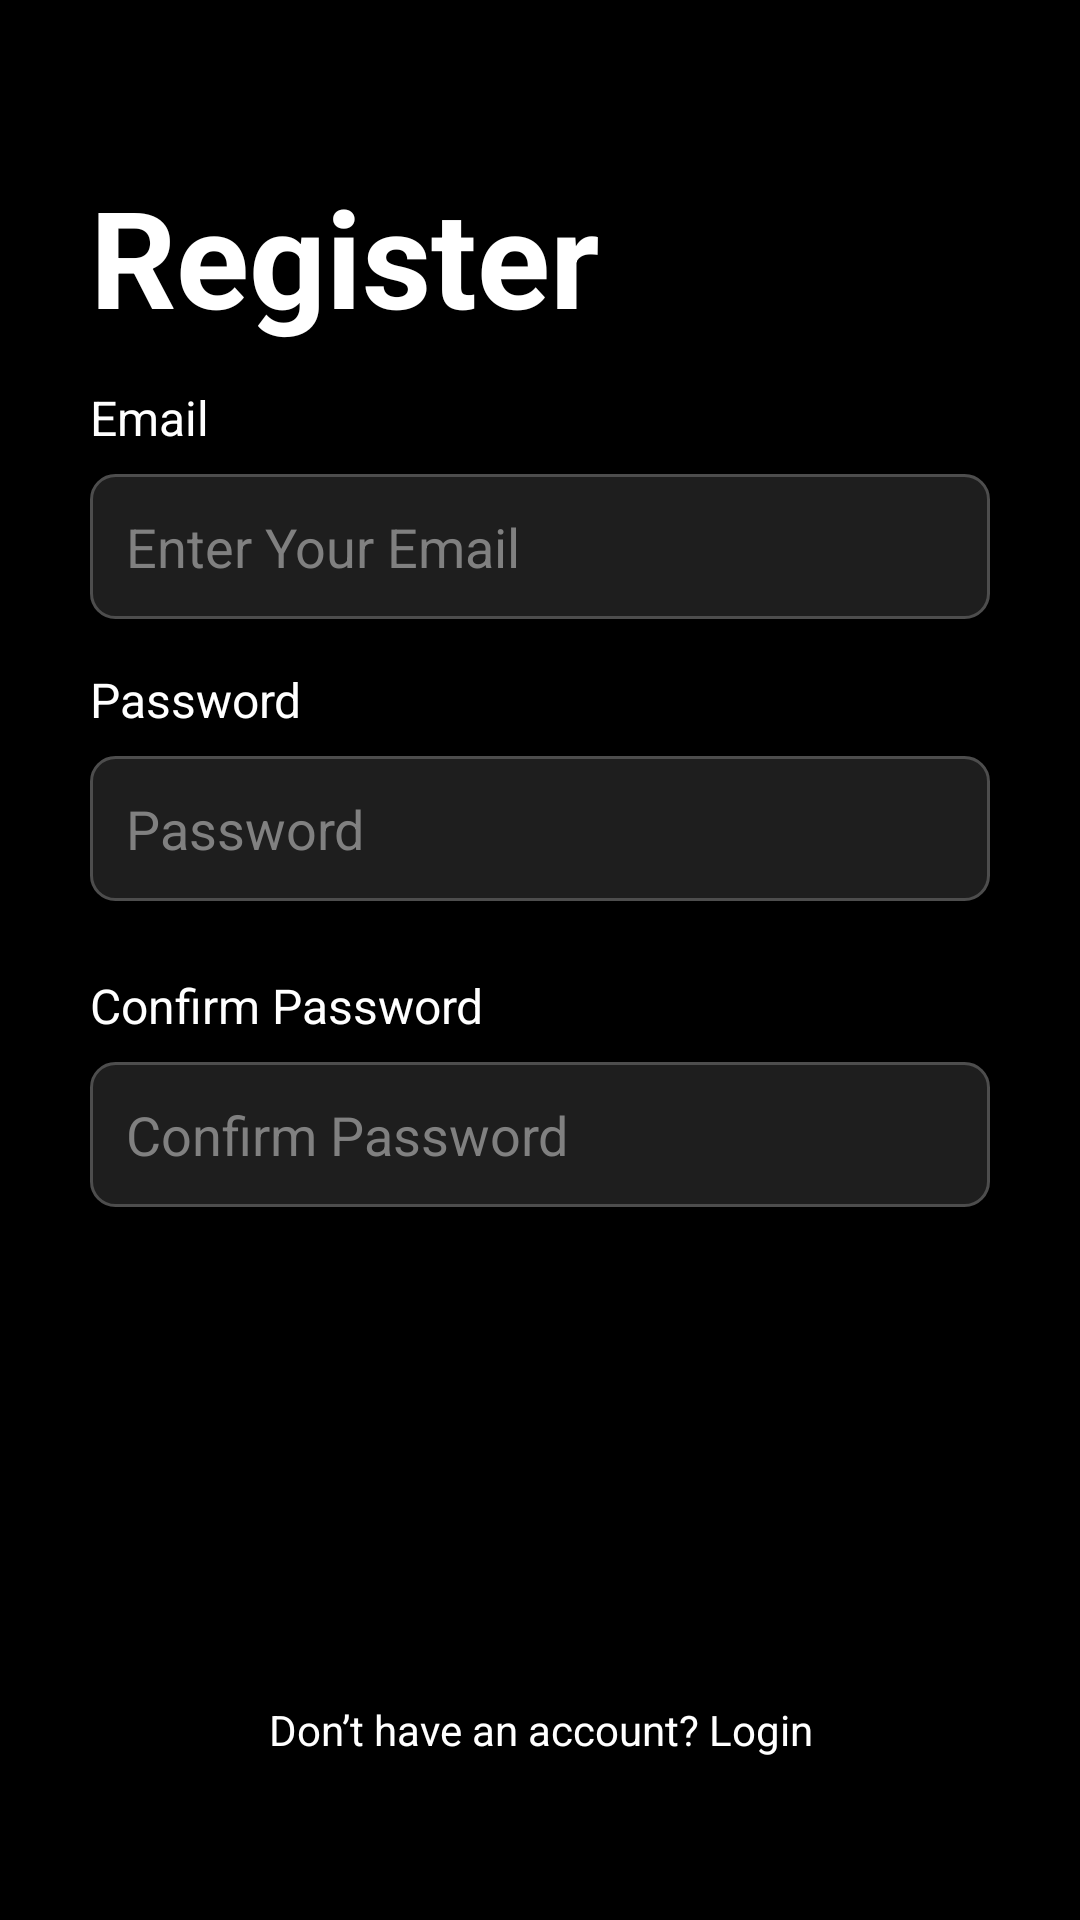

This screen was rendered from an Android layout file. Write that file and the resources it references.
<!-- AndroidManifest.xml: application theme Theme.Kelompok10_TickDone -->
<!-- res/layout/activity_register.xml -->
<LinearLayout
    xmlns:android="http://schemas.android.com/apk/res/android"
    android:layout_width="match_parent"
    android:layout_height="match_parent"
    android:orientation="vertical"
    android:padding="30dp"
    android:background="@color/black">

    
    <Space
        android:layout_width="match_parent"
        android:layout_height="0dp"
        android:layout_weight="0.5" /> 

    
    <TextView
        android:id="@+id/loginTitle"
        android:layout_width="match_parent"
        android:layout_height="wrap_content"
        android:text="Register"
        android:textColor="@color/white"
        android:textSize="45sp"
        android:textStyle="bold"
        android:layout_marginBottom="13dp"
        android:gravity="start" /> 

    
    <TextView
        android:id="@+id/emailLabel"
        android:layout_width="match_parent"
        android:layout_height="wrap_content"
        android:text="Email"
        android:textColor="@color/white"
        android:textSize="16sp"
        android:layout_marginBottom="8dp"
        android:gravity="start" /> 

    
    <EditText
        android:id="@+id/email"
        android:layout_width="match_parent"
        android:layout_height="wrap_content"
        android:hint="Enter Your Email"
        android:background="@drawable/input_background"
        android:padding="12dp"
        android:textColor="@color/white"
        android:textColorHint="@color/gray"
        android:layout_marginBottom="16dp" />

    
    <TextView
        android:id="@+id/passwordLabel"
        android:layout_width="match_parent"
        android:layout_height="wrap_content"
        android:text="Password"
        android:textColor="@color/white"
        android:textSize="16sp"
        android:layout_marginBottom="8dp"
        android:gravity="start" /> 

    
    <EditText
        android:id="@+id/password"
        android:layout_width="match_parent"
        android:layout_height="wrap_content"
        android:hint="Password"
        android:background="@drawable/input_background"
        android:padding="12dp"
        android:inputType="textPassword"
        android:textColor="@color/white"
        android:textColorHint="@color/gray"
        android:layout_marginBottom="24dp" />

    
    <TextView
        android:id="@+id/confirmpasswordLabel"
        android:layout_width="match_parent"
        android:layout_height="wrap_content"
        android:text="Confirm Password"
        android:textColor="@color/white"
        android:textSize="16sp"
        android:layout_marginBottom="8dp"
        android:gravity="start" /> 

    
    <EditText
        android:id="@+id/confirmpassword"
        android:layout_width="match_parent"
        android:layout_height="wrap_content"
        android:hint="Confirm Password"
        android:background="@drawable/input_background"
        android:padding="12dp"
        android:inputType="textPassword"
        android:textColor="@color/white"
        android:textColorHint="@color/gray"
        android:layout_marginBottom="24dp" />

    
    <Button
        android:id="@+id/registerButton"
        android:layout_width="match_parent"
        android:layout_height="wrap_content"
        android:text="Register"
        android:backgroundTint="@color/yellow"
        android:textColor="@color/black" />

    
    <Space
        android:layout_width="match_parent"
        android:layout_height="0dp"
        android:layout_weight="1.5" /> 

    
    <TextView
        android:id="@+id/registerLink"
        android:layout_width="wrap_content"
        android:layout_height="wrap_content"
        android:text="Don’t have an account? Login"
        android:textColor="@color/white"
        android:layout_marginTop="16dp"
        android:layout_marginBottom="24dp"
        android:gravity="center"
        android:layout_gravity="center" />
</LinearLayout>
<!-- resources referenced by this layout -->
<resources>
  <color name="black">#000000</color>
  <color name="gray">#808080</color>
  <color name="white">#FFFFFF</color>
  <color name="yellow">#FFC107</color>
  <!-- drawable input_background (drawable) -->
  <shape xmlns:android="http://schemas.android.com/apk/res/android">
      
      <solid android:color="#1E1E1E" /> 
  
      
      <corners android:radius="8dp" />
  
      
      <stroke android:width="1dp" android:color="#4D4D4D" /> 
  
      
      <padding
          android:left="8dp"
          android:top="8dp"
          android:right="8dp"
          android:bottom="8dp" />
  </shape>
  <style name="Theme.Kelompok10_TickDone" parent="Theme.MaterialComponents.DayNight.NoActionBar">
          
          <item name="colorPrimary">@color/purple_200</item>
          <item name="colorPrimaryVariant">@color/purple_700</item>
          <item name="colorOnPrimary">@color/black</item>
          
          <item name="colorSecondary">@color/teal_200</item>
          <item name="colorSecondaryVariant">@color/teal_200</item>
          <item name="colorOnSecondary">@color/black</item>
          
          <item name="android:statusBarColor">?attr/colorPrimaryVariant</item>
          
      </style>
  <color name="purple_200">#FFBB86FC</color>
  <color name="purple_700">#FF3700B3</color>
  <color name="teal_200">#FF03DAC5</color>
</resources>
